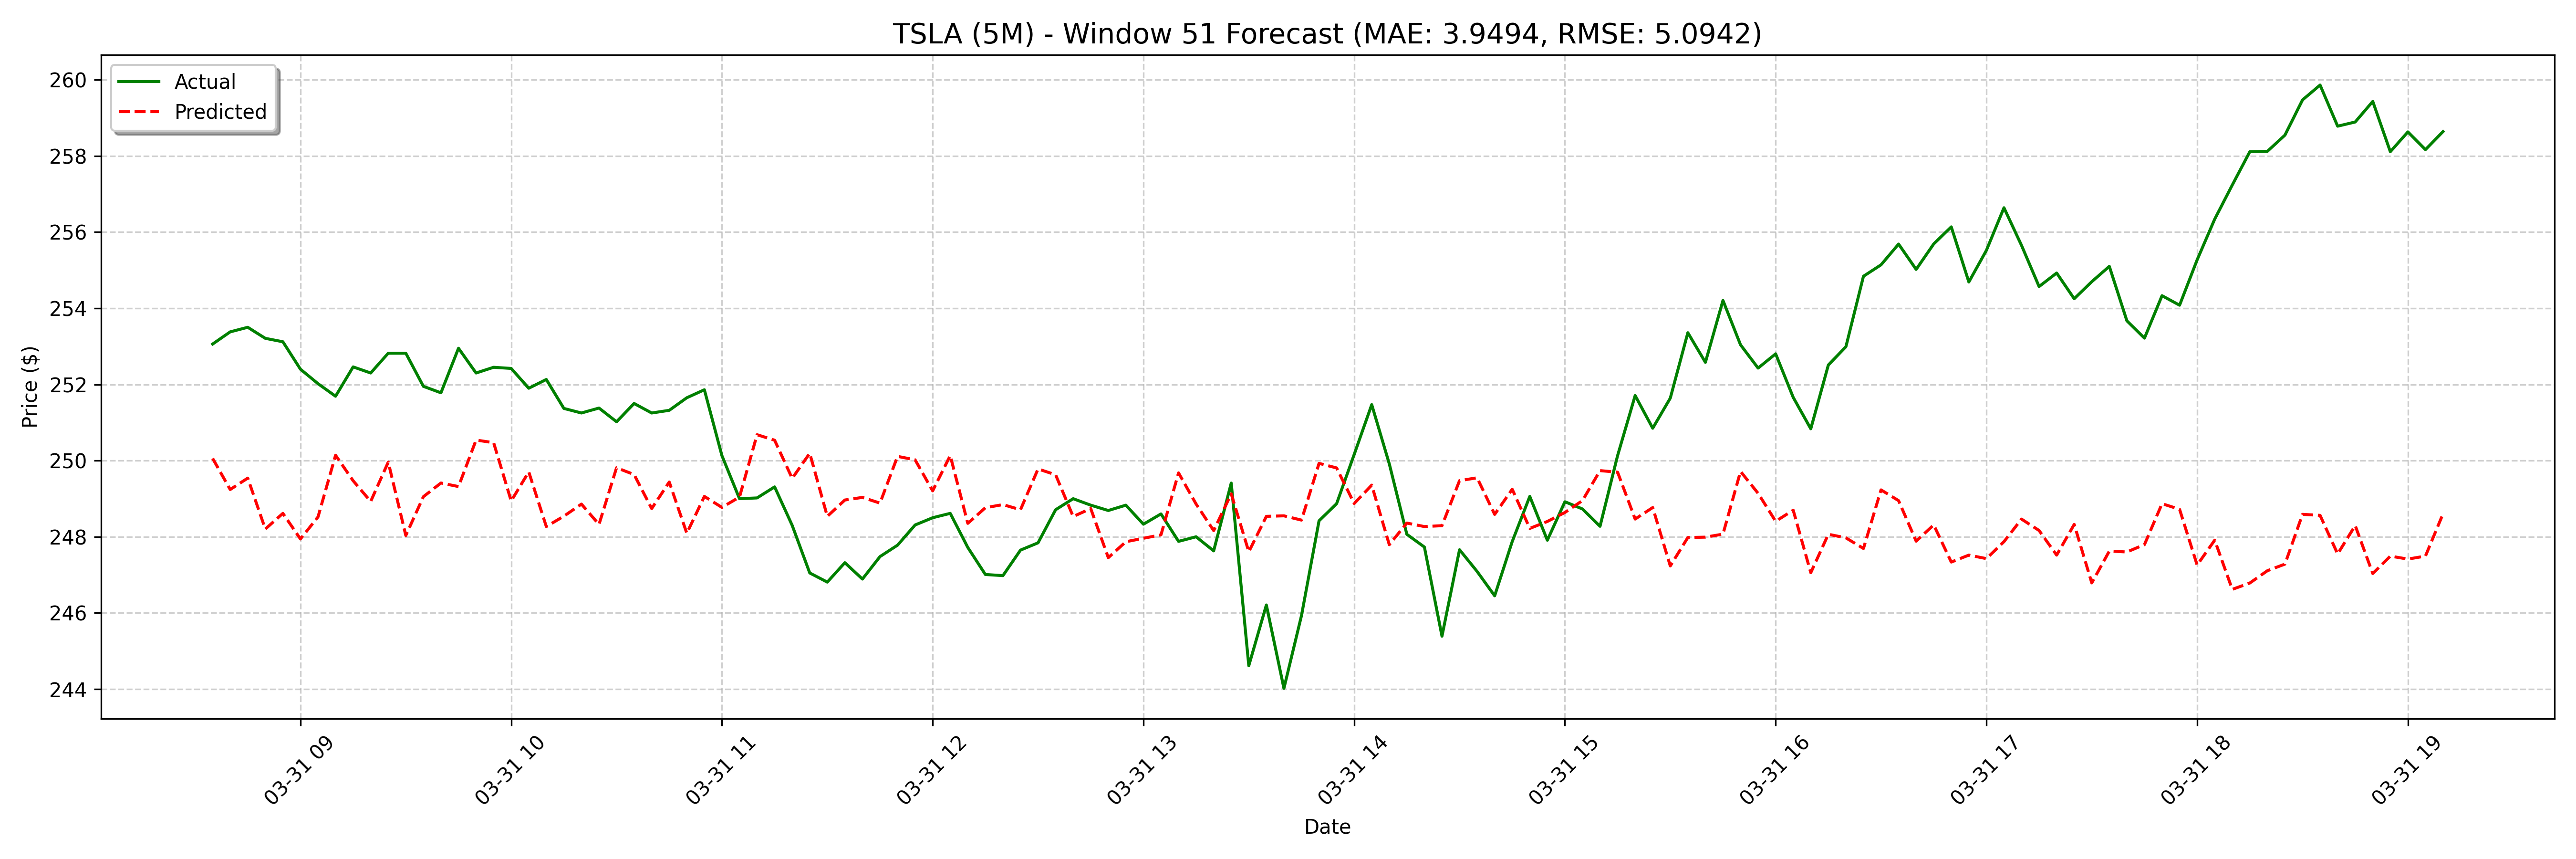

Source data for this figure (header and first rows):
date, actual, forecast
2025-03-31 08:35:00, 253.1, 250.1
2025-03-31 08:40:00, 253.4, 249.2
2025-03-31 08:45:00, 253.5, 249.5
2025-03-31 08:50:00, 253.2, 248.2
2025-03-31 08:55:00, 253.1, 248.6
2025-03-31 09:00:00, 252.4, 247.9
2025-03-31 09:05:00, 252, 248.5
2025-03-31 09:10:00, 251.7, 250.1
2025-03-31 09:15:00, 252.5, 249.5
2025-03-31 09:20:00, 252.3, 248.9
2025-03-31 09:25:00, 252.8, 250
2025-03-31 09:30:00, 252.8, 248
2025-03-31 09:35:00, 251.9, 249.1
2025-03-31 09:40:00, 251.8, 249.4
2025-03-31 09:45:00, 252.9, 249.3
2025-03-31 09:50:00, 252.3, 250.5
2025-03-31 09:55:00, 252.4, 250.5
2025-03-31 10:00:00, 252.4, 248.9
2025-03-31 10:05:00, 251.9, 249.7
2025-03-31 10:10:00, 252.1, 248.3
2025-03-31 10:15:00, 251.4, 248.5
2025-03-31 10:20:00, 251.2, 248.9
2025-03-31 10:25:00, 251.4, 248.3
2025-03-31 10:30:00, 251, 249.8
2025-03-31 10:35:00, 251.5, 249.6
2025-03-31 10:40:00, 251.2, 248.7
2025-03-31 10:45:00, 251.3, 249.4
2025-03-31 10:50:00, 251.7, 248.1
2025-03-31 10:55:00, 251.9, 249.1
2025-03-31 11:00:00, 250.1, 248.8
2025-03-31 11:05:00, 249.0, 249
2025-03-31 11:10:00, 249, 250.7
2025-03-31 11:15:00, 249.3, 250.5
2025-03-31 11:20:00, 248.3, 249.5
2025-03-31 11:25:00, 247.1, 250.2
2025-03-31 11:30:00, 246.8, 248.5
2025-03-31 11:35:00, 247.3, 249
2025-03-31 11:40:00, 246.9, 249
2025-03-31 11:45:00, 247.5, 248.9
2025-03-31 11:50:00, 247.8, 250.1
2025-03-31 11:55:00, 248.3, 250
2025-03-31 12:00:00, 248.5, 249.2
2025-03-31 12:05:00, 248.6, 250.1
2025-03-31 12:10:00, 247.7, 248.4
2025-03-31 12:15:00, 247, 248.8
2025-03-31 12:20:00, 247, 248.8
2025-03-31 12:25:00, 247.7, 248.7
2025-03-31 12:30:00, 247.8, 249.8
2025-03-31 12:35:00, 248.7, 249.6
2025-03-31 12:40:00, 249.0, 248.5
2025-03-31 12:45:00, 248.8, 248.7
2025-03-31 12:50:00, 248.7, 247.5
2025-03-31 12:55:00, 248.8, 247.9
2025-03-31 13:00:00, 248.3, 248
2025-03-31 13:05:00, 248.6, 248
2025-03-31 13:10:00, 247.9, 249.7
2025-03-31 13:15:00, 248.0, 248.9
2025-03-31 13:20:00, 247.6, 248.2
2025-03-31 13:25:00, 249.4, 249.1
2025-03-31 13:30:00, 244.6, 247.6
... 68 more rows
